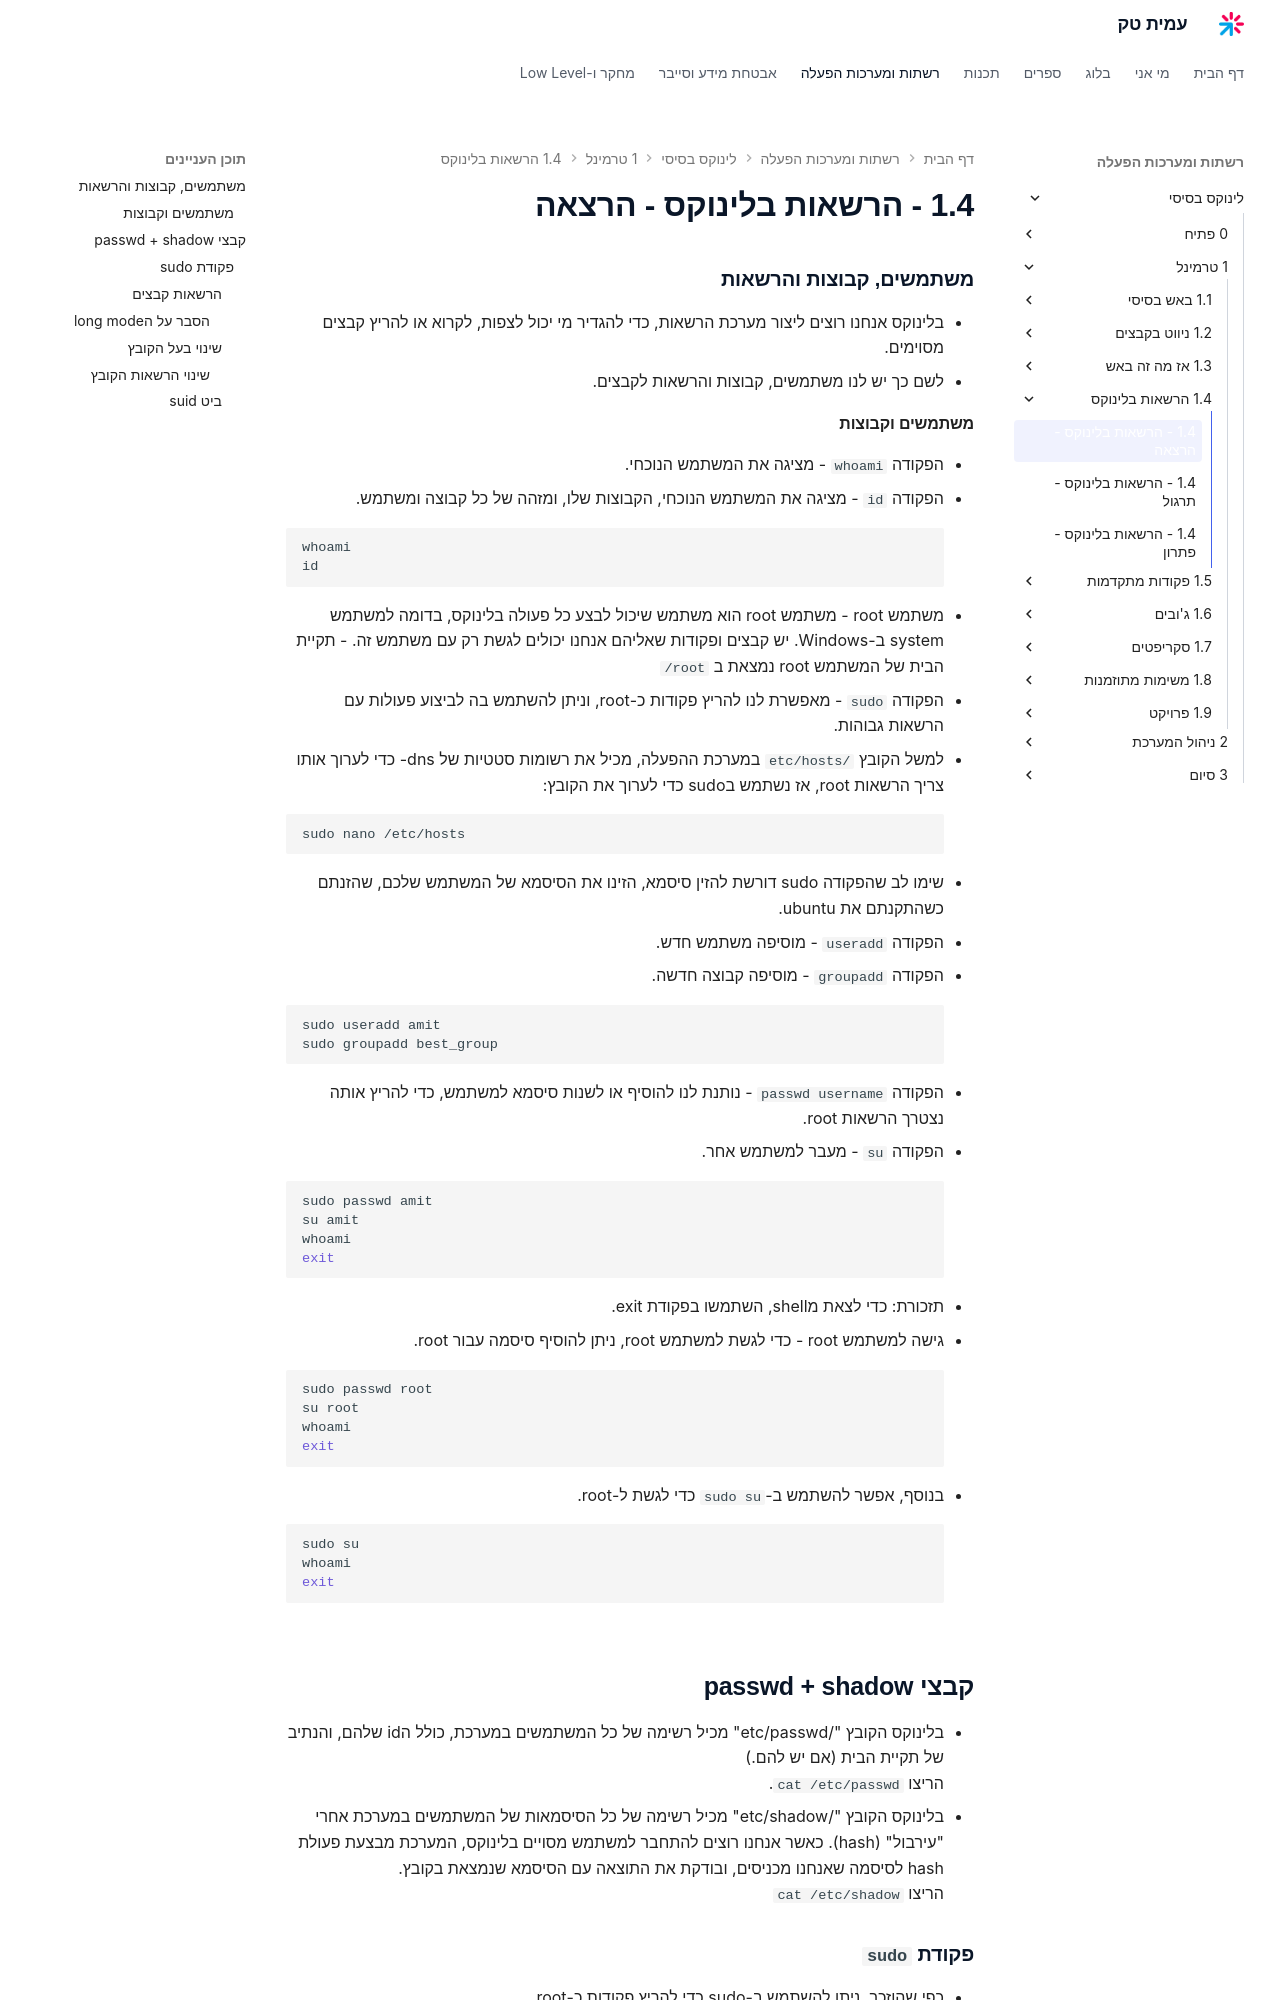

repository: AmitPinchasi/amittech · page: לינוקס-בסיסי/1 - טרמינל/1.4 - הרשאות בלינוקס/1.4 - הרשאות בלינוקס - הרצאה/index.html · generator: mkdocs

### משתמשים, קבוצות והרשאות

- בלינוקס אנחנו רוצים ליצור מערכת הרשאות, כדי להגדיר מי יכול לצפות, לקרוא או להריץ קבצים מסוימים.
- לשם כך יש לנו משתמשים, קבוצות והרשאות לקבצים.

#### משתמשים וקבוצות
- הפקודה `whoami` - מציגה את המשתמש הנוכחי.
- הפקודה `id` - מציגה את המשתמש הנוכחי, הקבוצות שלו, ומזהה של כל קבוצה ומשתמש.
```bash
whoami
id
```
- משתמש root - משתמש root הוא משתמש שיכול לבצע כל פעולה בלינוקס, בדומה למשתמש system ב-Windows. יש קבצים ופקודות שאליהם אנחנו יכולים לגשת רק עם משתמש זה. - תקיית הבית של המשתמש root נמצאת ב `/root`
- הפקודה `sudo` - מאפשרת לנו להריץ פקודות כ-root, וניתן להשתמש בה לביצוע פעולות עם הרשאות גבוהות.
- למשל הקובץ `etc/hosts/` במערכת ההפעלה, מכיל את רשומות סטטיות של dns- כדי לערוך אותו צריך הרשאות root, אז נשתמש בsudo כדי לערוך את הקובץ:
```bash
sudo nano /etc/hosts
```
- שימו לב שהפקודה sudo דורשת להזין סיסמא, הזינו את הסיסמא של המשתמש שלכם, שהזנתם כשהתקנתם את ubuntu.
  
- הפקודה `useradd` - מוסיפה משתמש חדש.
- הפקודה `groupadd` - מוסיפה קבוצה חדשה.
```bash
sudo useradd amit
sudo groupadd best_group
```
- הפקודה `passwd username` - נותנת לנו להוסיף או לשנות סיסמא למשתמש, כדי להריץ אותה נצטרך הרשאות root.
- הפקודה `su` - מעבר למשתמש אחר.
```bash
sudo passwd amit
su amit
whoami
exit
```
- תזכורת: כדי לצאת מshell, השתמשו בפקודת exit.

- גישה למשתמש root - כדי לגשת למשתמש root, ניתן להוסיף סיסמה עבור root.
```bash
sudo passwd root
su root
whoami
exit
```
- בנוסף, אפשר להשתמש ב-`sudo su` כדי לגשת ל-root.
```bash
sudo su
whoami
exit
```

## קבצי passwd + shadow
- בלינוקס הקובץ "/etc/passwd" מכיל רשימה של כל המשתמשים במערכת, כולל הid שלהם, והנתיב של תקיית הבית (אם יש להם.)
הריצו `cat /etc/passwd`.
- בלינוקס הקובץ "/etc/shadow" מכיל רשימה של כל הסיסמאות של המשתמשים במערכת אחרי "עירבול" (hash). כאשר אנחנו רוצים להתחבר למשתמש מסויים בלינוקס, המערכת מבצעת פעולת hash לסיסמה שאנחנו מכניסים, ובודקת את התוצאה עם הסיסמא שנמצאת בקובץ. 
הריצו `cat /etc/shadow`
